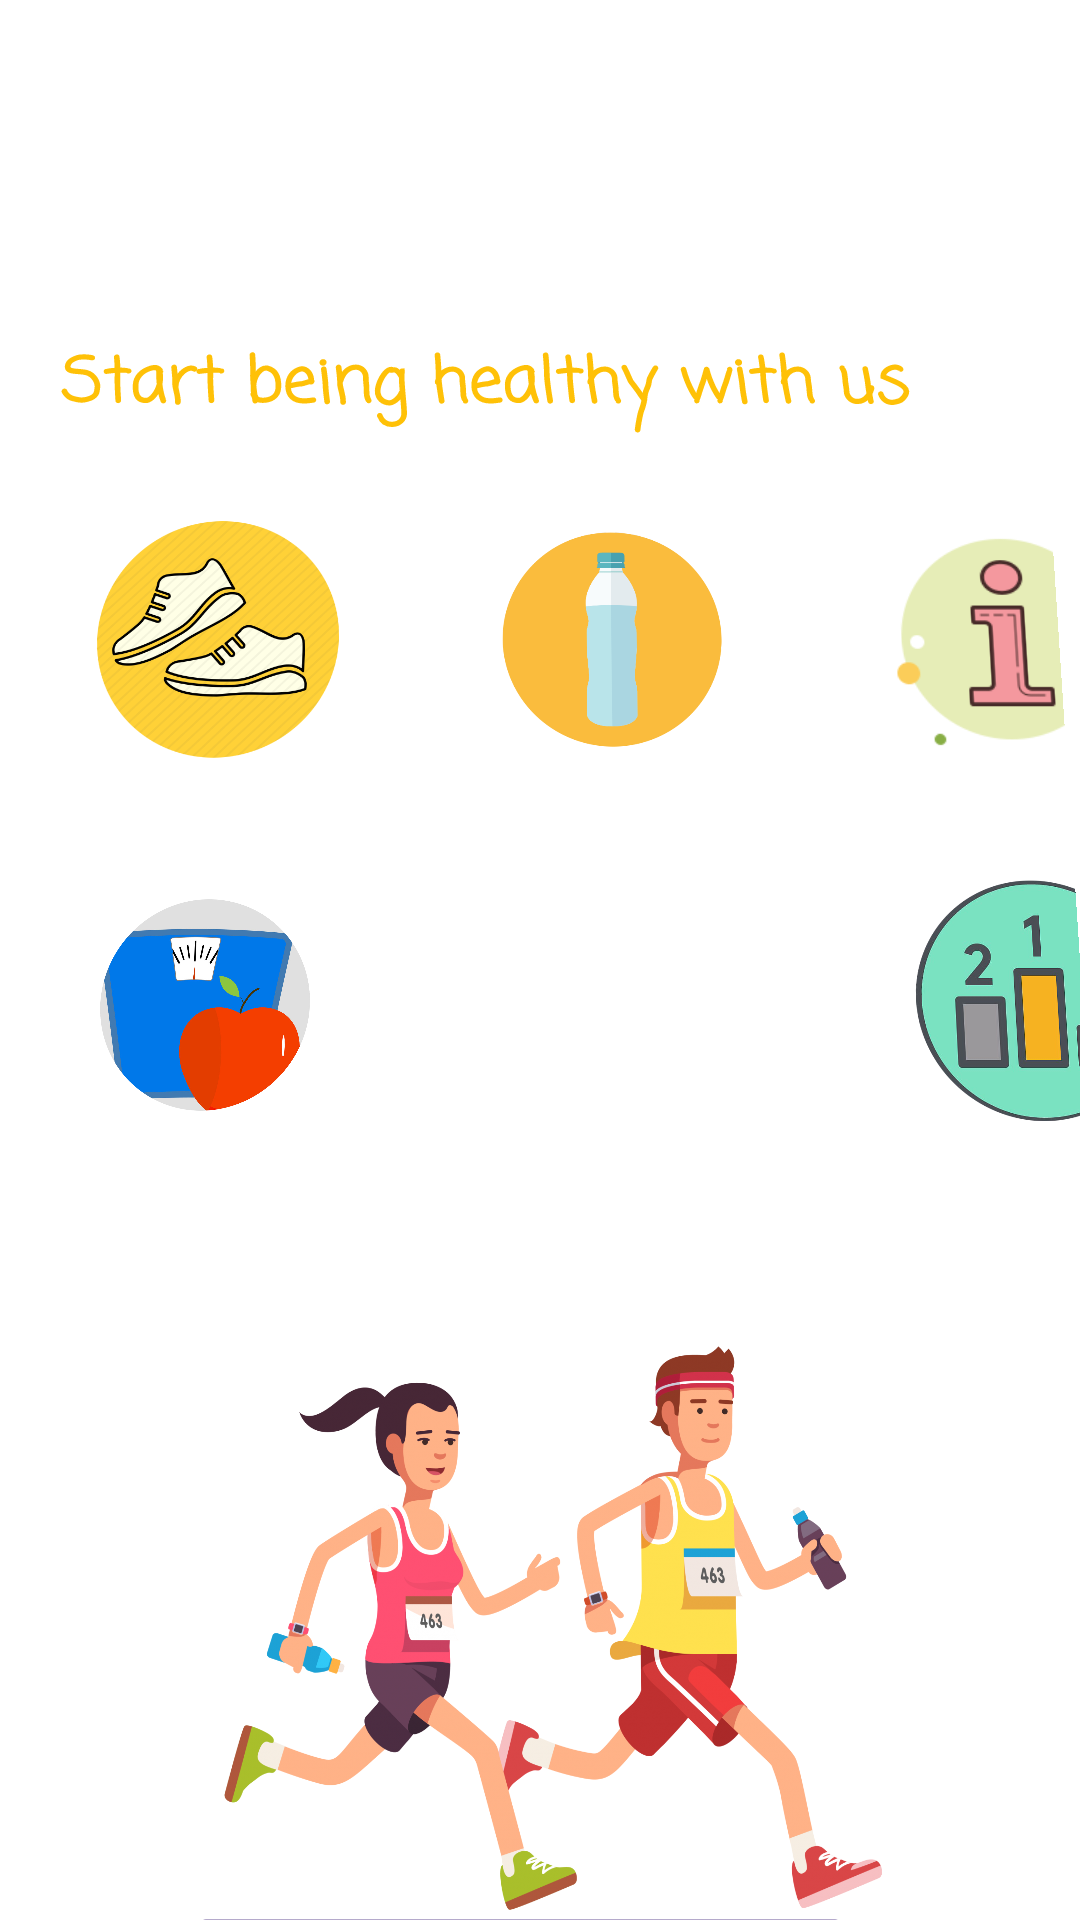

Write the Android layout XML for this screen, with the resource values it uses.
<!-- AndroidManifest.xml: application theme Theme.HealthRoutine -->
<!-- res/layout/menu_screen.xml -->
<?xml version="1.0" encoding="utf-8"?>
<androidx.constraintlayout.widget.ConstraintLayout xmlns:android="http://schemas.android.com/apk/res/android"
    xmlns:app="http://schemas.android.com/apk/res-auto"
    xmlns:tools="http://schemas.android.com/tools"
    android:layout_width="match_parent"
    android:layout_height="match_parent"
    android:foregroundTint="#FFFFFF"
    android:rotationX="4">


    <LinearLayout
        android:id="@+id/linearLayout1"
        android:layout_width="414dp"
        android:layout_height="102dp"
        android:layout_marginTop="20dp"
        android:layout_marginBottom="220dp"
        android:layout_weight="1"
        android:orientation="horizontal"
        app:layout_constraintBottom_toBottomOf="parent"
        app:layout_constraintEnd_toEndOf="parent"
        app:layout_constraintHorizontal_bias="0.0"
        app:layout_constraintStart_toStartOf="parent"
        app:layout_constraintTop_toBottomOf="@+id/linearLayout2"
        app:layout_constraintVertical_bias="0.0"
        app:layout_constraintVertical_chainStyle="packed">

        <ImageView
            android:id="@+id/Diet"
            android:layout_width="87dp"
            android:layout_height="85dp"
            android:layout_weight="1"
            app:srcCompat="@drawable/diet" />

        <ImageView
            android:id="@+id/BMI"
            android:layout_width="87dp"
            android:layout_height="82dp"
            android:layout_weight="1"
            app:srcCompat="@drawable/bmi" />

        <ImageView
            android:id="@+id/Competitaion"
            android:layout_width="87dp"
            android:layout_height="82dp"
            android:layout_weight="1"
            app:srcCompat="@drawable/competition" />
    </LinearLayout>

    <LinearLayout
        android:id="@+id/linearLayout2"
        android:layout_width="410dp"
        android:layout_height="113dp"
        android:layout_marginTop="260dp"
        android:layout_marginBottom="150dp"
        android:layout_weight="1"
        android:orientation="horizontal"
        app:layout_constraintBottom_toTopOf="@+id/runningImg"
        app:layout_constraintEnd_toEndOf="parent"
        app:layout_constraintHorizontal_bias="0.0"
        app:layout_constraintStart_toStartOf="parent"
        app:layout_constraintTop_toTopOf="parent">


        <ImageView
            android:id="@+id/Pedometer"
            android:layout_width="87dp"
            android:layout_height="98dp"
            android:layout_weight="1"
            app:srcCompat="@drawable/run" />

        <ImageView
            android:id="@+id/Water"
            android:layout_width="87dp"
            android:layout_height="98dp"
            android:layout_weight="1"
            app:srcCompat="@drawable/bottle" />

        <ImageView
            android:id="@+id/Info"
            android:layout_width="87dp"
            android:layout_height="98dp"
            android:layout_weight="1"
            app:srcCompat="@drawable/information" />

    </LinearLayout>

    <TextView
        android:id="@+id/menuTitle"
        android:layout_width="343dp"
        android:layout_height="44dp"
        android:layout_marginBottom="20dp"
        android:fontFamily="casual"
        android:text="Start being healthy with us "
        android:textColor="#FFC107"
        android:textSize="24sp"
        android:textStyle="bold"
        app:layout_constraintBottom_toTopOf="@+id/linearLayout2"
        app:layout_constraintEnd_toEndOf="parent"
        app:layout_constraintHorizontal_bias="0.494"
        app:layout_constraintStart_toStartOf="parent"
        app:layout_constraintTop_toBottomOf="@+id/menutitle"
        app:layout_constraintVertical_bias="1.0" />

    <TextView
        android:id="@+id/menutitle"
        android:layout_width="103dp"
        android:layout_height="55dp"
        android:layout_marginTop="40dp"
        android:fontFamily="casual"
        android:textColor="#FFC107"
        android:textSize="30sp"
        android:textStyle="bold"
        app:layout_constraintBottom_toTopOf="@+id/menuTitle"
        app:layout_constraintEnd_toEndOf="parent"
        app:layout_constraintStart_toStartOf="parent"
        app:layout_constraintTop_toTopOf="parent" />

    <ImageView
        android:id="@+id/runningImg"
        android:layout_width="205dp"
        android:layout_height="210dp"
        android:layout_marginBottom="130dp"
        app:layout_constraintBottom_toBottomOf="parent"
        app:layout_constraintEnd_toEndOf="parent"
        app:layout_constraintStart_toStartOf="parent"
        app:layout_constraintTop_toBottomOf="@+id/linearLayout2"
        app:srcCompat="@drawable/run1" />

</androidx.constraintlayout.widget.ConstraintLayout>
<!-- resources referenced by this layout -->
<resources>
  <!-- drawable bottle: png bitmap (drawable, 28310 bytes) -->
  <!-- drawable competition: png bitmap (drawable, 135574 bytes) -->
  <!-- drawable diet: png bitmap (drawable, 191514 bytes) -->
  <!-- drawable information: png bitmap (drawable, 7040 bytes) -->
  <!-- drawable run: png bitmap (drawable, 60996 bytes) -->
  <!-- drawable run1: png bitmap (drawable, 334594 bytes) -->
  <style name="Theme.HealthRoutine" parent="Theme.MaterialComponents.DayNight.DarkActionBar">
          
          <item name="colorPrimary">@color/purple_500</item>
          <item name="colorPrimaryVariant">@color/purple_700</item>
          <item name="colorOnPrimary">@color/white</item>
          
          <item name="colorSecondary">@color/teal_200</item>
          <item name="colorSecondaryVariant">@color/teal_700</item>
          <item name="colorOnSecondary">@color/black</item>
          
          <item name="android:statusBarColor" tools:targetApi="l">?attr/colorPrimaryVariant</item>
          
      </style>
  <!-- not gathered from this repository: default colours our renderer supplied (Android Studio template values) -->
  <color name="purple_500">#FF6200EE</color>
  <color name="purple_700">#FF3700B3</color>
  <color name="teal_200">#FF03DAC5</color>
  <color name="teal_700">#FF018786</color>
  <color name="black">#FF000000</color>
  <color name="white">#FFFFFFFF</color>
</resources>
